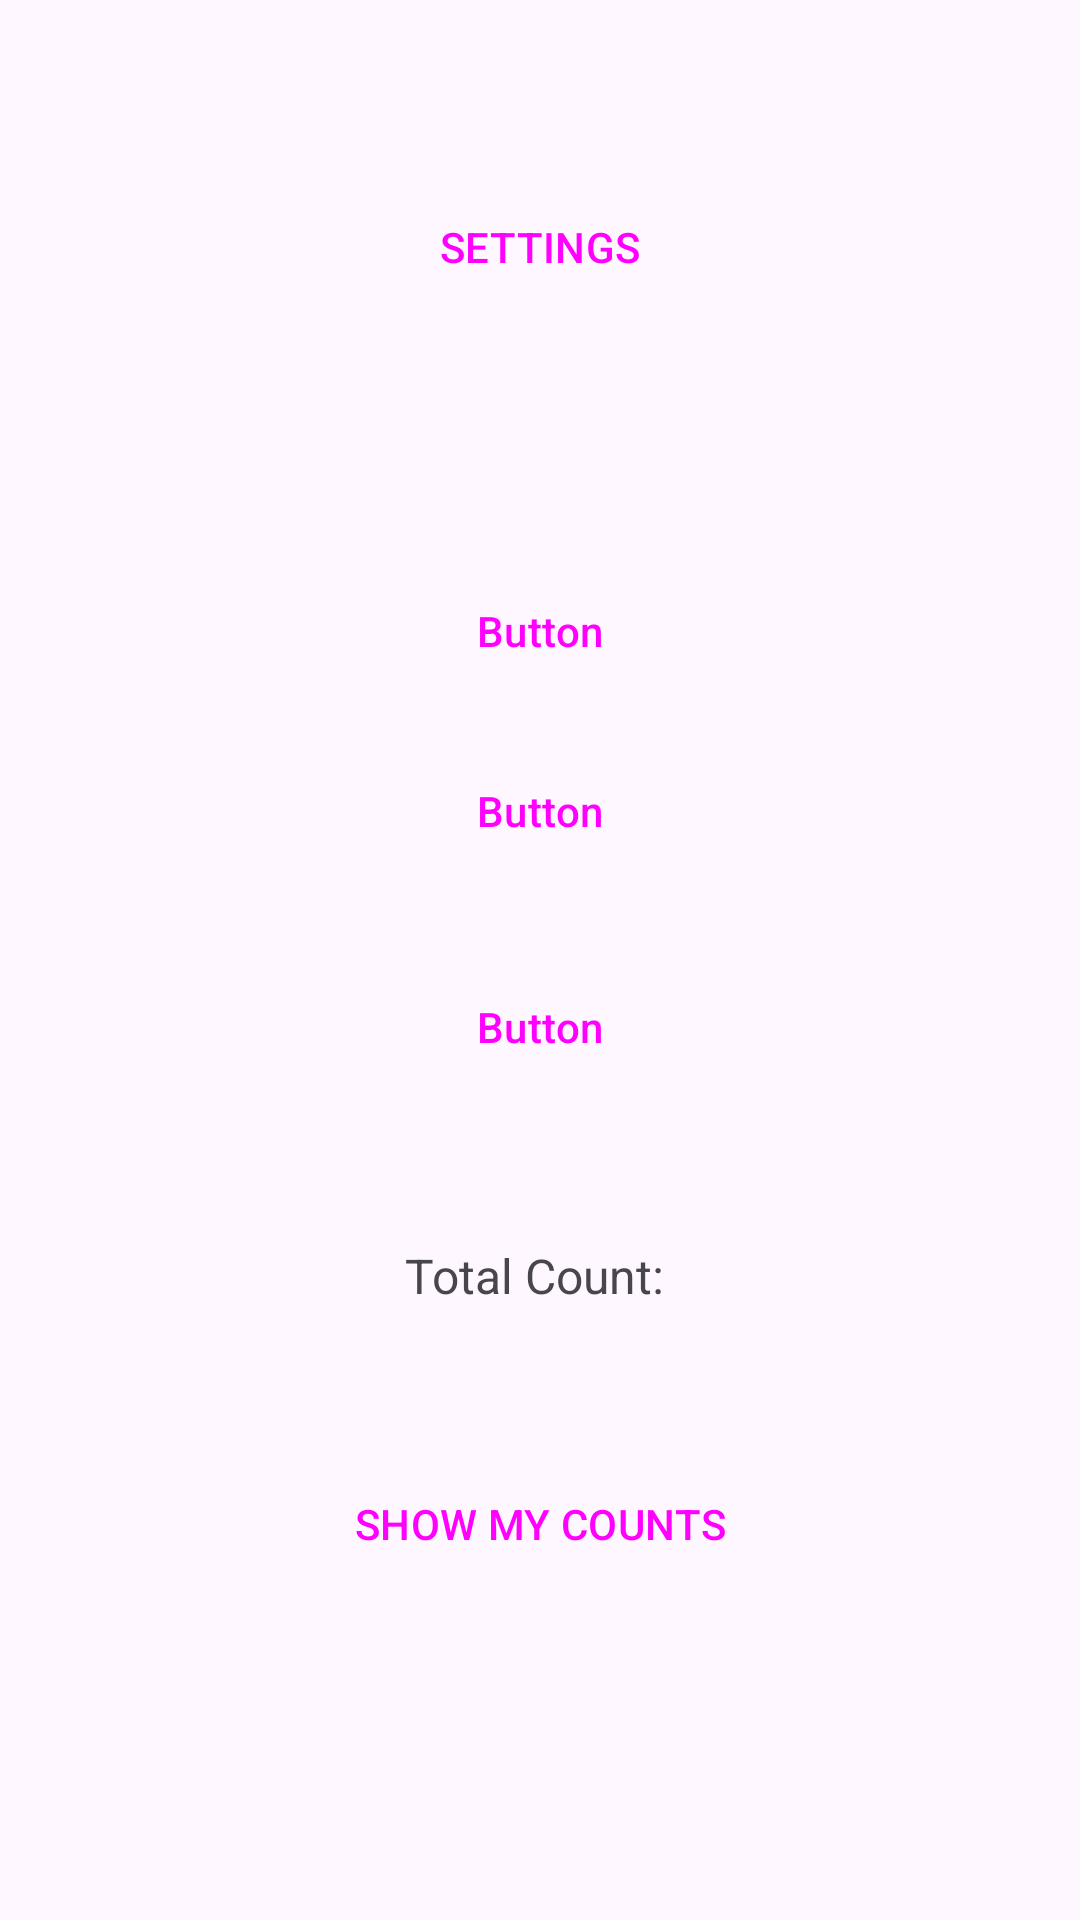

Android layout source for this screen:
<!-- AndroidManifest.xml: application theme Theme.Grecomarco_40285114_assignment1 -->
<!-- res/layout/activity_main.xml -->
<?xml version="1.0" encoding="utf-8"?>
<androidx.constraintlayout.widget.ConstraintLayout xmlns:android="http://schemas.android.com/apk/res/android"
    xmlns:app="http://schemas.android.com/apk/res-auto"
    xmlns:tools="http://schemas.android.com/tools"
    android:id="@+id/main"
    android:layout_width="match_parent"
    android:layout_height="match_parent"
    tools:context=".MainActivity">

    <Button
        android:id="@+id/settingsButton"
        style="@style/Widget.Material3.Button"
        android:layout_width="wrap_content"
        android:layout_height="wrap_content"
        android:layout_marginTop="100dp"
        android:text="SETTINGS"
        app:layout_constraintBottom_toTopOf="@+id/eventButton1"
        app:layout_constraintEnd_toEndOf="parent"
        app:layout_constraintStart_toStartOf="parent"
        app:layout_constraintTop_toTopOf="parent" />

    <Button
        android:id="@+id/eventButton1"
        style="@style/Widget.Material3.Button"
        android:layout_width="0dp"
        android:layout_height="wrap_content"
        android:layout_marginStart="100dp"
        android:layout_marginTop="80dp"
        android:layout_marginEnd="100dp"
        android:text="Button"
        app:layout_constraintBottom_toTopOf="@+id/eventButton2"
        app:layout_constraintEnd_toEndOf="parent"
        app:layout_constraintStart_toStartOf="parent"
        app:layout_constraintTop_toBottomOf="@+id/settingsButton" />

    <Button
        android:id="@+id/dataButton"
        style="@style/Widget.Material3.Button"
        android:layout_width="wrap_content"
        android:layout_height="wrap_content"
        android:layout_marginBottom="150dp"
        android:text="SHOW MY COUNTS"
        app:layout_constraintBottom_toBottomOf="parent"
        app:layout_constraintEnd_toEndOf="parent"
        app:layout_constraintStart_toStartOf="parent"
        app:layout_constraintTop_toBottomOf="@+id/totalCountTextView" />

    <TextView
        android:id="@+id/totalCountTextView"
        android:layout_width="wrap_content"
        android:layout_height="wrap_content"
        android:layout_marginStart="150dp"
        android:layout_marginTop="48dp"
        android:layout_marginEnd="150dp"
        android:layout_marginBottom="48dp"
        android:text="Total Count: "
        android:textAlignment="center"
        android:textSize="16sp"
        app:layout_constraintBottom_toTopOf="@+id/dataButton"
        app:layout_constraintEnd_toEndOf="parent"
        app:layout_constraintStart_toStartOf="parent"
        app:layout_constraintTop_toBottomOf="@+id/eventButton3" />

    <Button
        android:id="@+id/eventButton3"
        style="@style/Widget.Material3.Button"
        android:layout_width="0dp"
        android:layout_height="wrap_content"
        android:layout_marginStart="100dp"
        android:layout_marginTop="12dp"
        android:layout_marginEnd="100dp"
        android:text="Button"
        app:layout_constraintBottom_toTopOf="@+id/totalCountTextView"
        app:layout_constraintEnd_toEndOf="parent"
        app:layout_constraintStart_toStartOf="parent"
        app:layout_constraintTop_toBottomOf="@+id/eventButton2" />

    <Button
        android:id="@+id/eventButton2"
        style="@style/Widget.Material3.Button"
        android:layout_width="0dp"
        android:layout_height="wrap_content"
        android:layout_marginStart="100dp"
        android:layout_marginTop="12dp"
        android:layout_marginEnd="100dp"
        android:layout_marginBottom="12dp"
        android:text="Button"
        app:layout_constraintBottom_toTopOf="@+id/eventButton3"
        app:layout_constraintEnd_toEndOf="parent"
        app:layout_constraintStart_toStartOf="parent"
        app:layout_constraintTop_toBottomOf="@+id/eventButton1" />

</androidx.constraintlayout.widget.ConstraintLayout>
<!-- resources referenced by this layout -->
<resources>
  <style name="Theme.Grecomarco_40285114_assignment1" parent="Base.Theme.Grecomarco_40285114_assignment1" />
  <style name="Base.Theme.Grecomarco_40285114_assignment1" parent="Theme.Material3.DayNight.NoActionBar">
          
          
      </style>
</resources>
